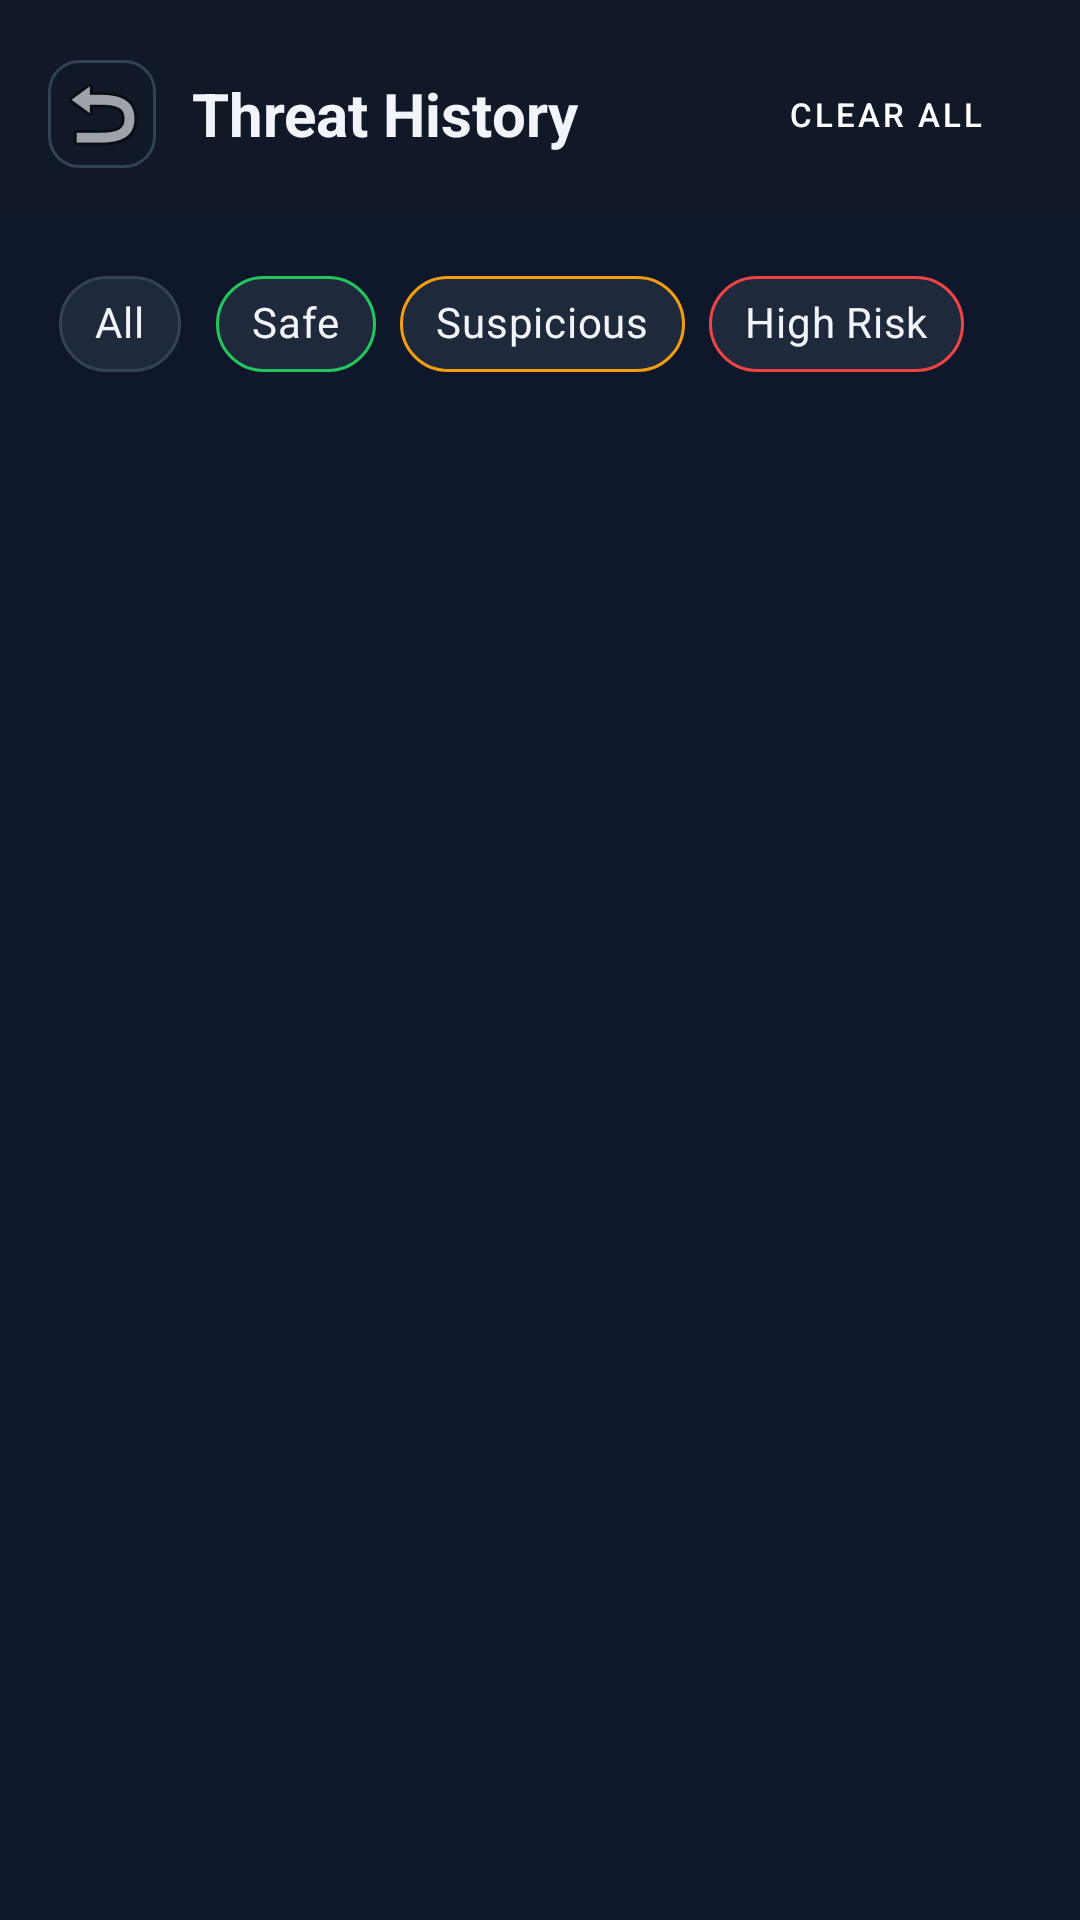

Here is an Android app screen rendered from its layout file. Give the layout XML and the strings, colors and styles it references.
<!-- AndroidManifest.xml: application theme Theme.AIDrivenNotificationDetector -->
<!-- res/layout/activity_history.xml -->
<?xml version="1.0" encoding="utf-8"?>
<androidx.constraintlayout.widget.ConstraintLayout
    xmlns:android="http://schemas.android.com/apk/res/android"
    xmlns:app="http://schemas.android.com/apk/res-auto"
    android:layout_width="match_parent"
    android:layout_height="match_parent"
    android:background="@color/bg_primary">

    
    <LinearLayout
        android:id="@+id/layoutHeader"
        android:layout_width="match_parent"
        android:layout_height="wrap_content"
        android:orientation="horizontal"
        android:paddingStart="16dp"
        android:paddingEnd="16dp"
        android:paddingTop="20dp"
        android:paddingBottom="16dp"
        android:gravity="center_vertical"
        android:background="@color/bg_secondary"
        app:layout_constraintTop_toTopOf="parent">

        <ImageButton
            android:id="@+id/btnBack"
            android:layout_width="36dp"
            android:layout_height="36dp"
            android:src="@android:drawable/ic_menu_revert"
            android:background="@drawable/bg_btn_secondary"
            android:contentDescription="Back"
            android:padding="6dp" />

        <TextView
            android:layout_width="0dp"
            android:layout_height="wrap_content"
            android:layout_weight="1"
            android:text="Threat History"
            android:textSize="20sp"
            android:textStyle="bold"
            android:textColor="@color/text_primary"
            android:layout_marginStart="12dp" />

        <Button
            android:id="@+id/btnClearAll"
            android:layout_width="wrap_content"
            android:layout_height="34dp"
            android:text="Clear All"
            android:textSize="11sp"
            android:textColor="@color/white"
            android:backgroundTint="@color/high_risk_red"
            style="@style/Widget.MaterialComponents.Button" />

    </LinearLayout>

    
    <HorizontalScrollView
        android:id="@+id/scrollViewFilters"
        android:layout_width="match_parent"
        android:layout_height="wrap_content"
        android:scrollbars="none"
        android:paddingStart="16dp"
        android:paddingEnd="16dp"
        android:paddingTop="12dp"
        android:paddingBottom="8dp"
        app:layout_constraintTop_toBottomOf="@id/layoutHeader">

        <com.google.android.material.chip.ChipGroup
            android:id="@+id/chipGroup"
            android:layout_width="wrap_content"
            android:layout_height="wrap_content"
            app:singleSelection="true">

            <com.google.android.material.chip.Chip
                android:id="@+id/chipAll"
                android:layout_width="wrap_content"
                android:layout_height="wrap_content"
                android:text="All"
                android:checkable="true"
                android:checked="true"
                android:textColor="@color/text_primary"
                app:chipBackgroundColor="@color/bg_surface"
                app:chipStrokeColor="@color/border_subtle"
                app:chipStrokeWidth="1dp"
                app:checkedIconTint="@color/accent_blue"
                style="@style/Widget.MaterialComponents.Chip.Choice" />

            <com.google.android.material.chip.Chip
                android:id="@+id/chipSafe"
                android:layout_width="wrap_content"
                android:layout_height="wrap_content"
                android:text="Safe"
                android:checkable="true"
                android:textColor="@color/text_primary"
                app:chipBackgroundColor="@color/bg_surface"
                app:chipStrokeColor="@color/safe_green"
                app:chipStrokeWidth="1dp"
                style="@style/Widget.MaterialComponents.Chip.Choice" />

            <com.google.android.material.chip.Chip
                android:id="@+id/chipSuspicious"
                android:layout_width="wrap_content"
                android:layout_height="wrap_content"
                android:text="Suspicious"
                android:checkable="true"
                android:textColor="@color/text_primary"
                app:chipBackgroundColor="@color/bg_surface"
                app:chipStrokeColor="@color/suspicious_yellow"
                app:chipStrokeWidth="1dp"
                style="@style/Widget.MaterialComponents.Chip.Choice" />

            <com.google.android.material.chip.Chip
                android:id="@+id/chipHighRisk"
                android:layout_width="wrap_content"
                android:layout_height="wrap_content"
                android:text="High Risk"
                android:checkable="true"
                android:textColor="@color/text_primary"
                app:chipBackgroundColor="@color/bg_surface"
                app:chipStrokeColor="@color/high_risk_red"
                app:chipStrokeWidth="1dp"
                style="@style/Widget.MaterialComponents.Chip.Choice" />

        </com.google.android.material.chip.ChipGroup>

    </HorizontalScrollView>

    
    <androidx.recyclerview.widget.RecyclerView
        android:id="@+id/recyclerView"
        android:layout_width="match_parent"
        android:layout_height="0dp"
        android:clipToPadding="false"
        android:paddingStart="8dp"
        android:paddingEnd="8dp"
        android:paddingBottom="12dp"
        app:layout_constraintTop_toBottomOf="@id/scrollViewFilters"
        app:layout_constraintBottom_toBottomOf="parent" />

    
    <TextView
        android:id="@+id/tvEmptyState"
        android:layout_width="wrap_content"
        android:layout_height="wrap_content"
        android:text="🛡️  No threats detected"
        android:textSize="16sp"
        android:textStyle="bold"
        android:textColor="@color/text_secondary"
        android:visibility="gone"
        app:layout_constraintTop_toTopOf="parent"
        app:layout_constraintBottom_toBottomOf="parent"
        app:layout_constraintStart_toStartOf="parent"
        app:layout_constraintEnd_toEndOf="parent" />

</androidx.constraintlayout.widget.ConstraintLayout>
<!-- resources referenced by this layout -->
<resources>
  <color name="accent_blue">#38BDF8</color>
  <color name="bg_primary">#0F172A</color>
  <color name="bg_secondary">#111827</color>
  <color name="bg_surface">#1E293B</color>
  <color name="border_subtle">#334155</color>
  <color name="high_risk_red">#EF4444</color>
  <color name="safe_green">#22C55E</color>
  <color name="suspicious_yellow">#F59E0B</color>
  <color name="text_primary">#F1F5F9</color>
  <color name="text_secondary">#94A3B8</color>
  <color name="white">#FFFFFFFF</color>
  <!-- drawable bg_btn_secondary (drawable) -->
  <?xml version="1.0" encoding="utf-8"?>
  <shape xmlns:android="http://schemas.android.com/apk/res/android"
      android:shape="rectangle">
      <solid android:color="@android:color/transparent" />
      <stroke android:width="1dp" android:color="#334155" />
      <corners android:radius="10dp" />
  </shape>
  <style name="Theme.AIDrivenNotificationDetector" parent="Theme.MaterialComponents.DayNight.NoActionBar">
          <item name="colorPrimary">@color/accent_blue</item>
          <item name="colorPrimaryVariant">@color/accent_hover</item>
          <item name="colorOnPrimary">@color/bg_primary</item>
          <item name="colorSecondary">@color/accent_cyan</item>
          <item name="colorSecondaryVariant">@color/accent_cyan</item>
          <item name="colorOnSecondary">@color/bg_primary</item>
          <item name="android:windowBackground">@color/bg_primary</item>
          <item name="android:statusBarColor">@color/bg_secondary</item>
          <item name="android:navigationBarColor">@color/bg_secondary</item>
          <item name="colorSurface">@color/bg_surface</item>
          <item name="colorOnSurface">@color/text_primary</item>
          <item name="android:textColorPrimary">@color/text_primary</item>
          <item name="android:textColorSecondary">@color/text_secondary</item>
          <item name="switchStyle">@style/CyberSwitch</item>
      </style>
  <color name="accent_hover">#0EA5E9</color>
  <color name="accent_cyan">#22D3EE</color>
  <style name="CyberSwitch" parent="Widget.MaterialComponents.CompoundButton.Switch">
          <item name="colorControlActivated">@color/accent_blue</item>
          <item name="colorSwitchThumbNormal">@color/text_muted</item>
          <item name="android:colorForeground">@color/border_subtle</item>
      </style>
  <color name="text_muted">#64748B</color>
</resources>
